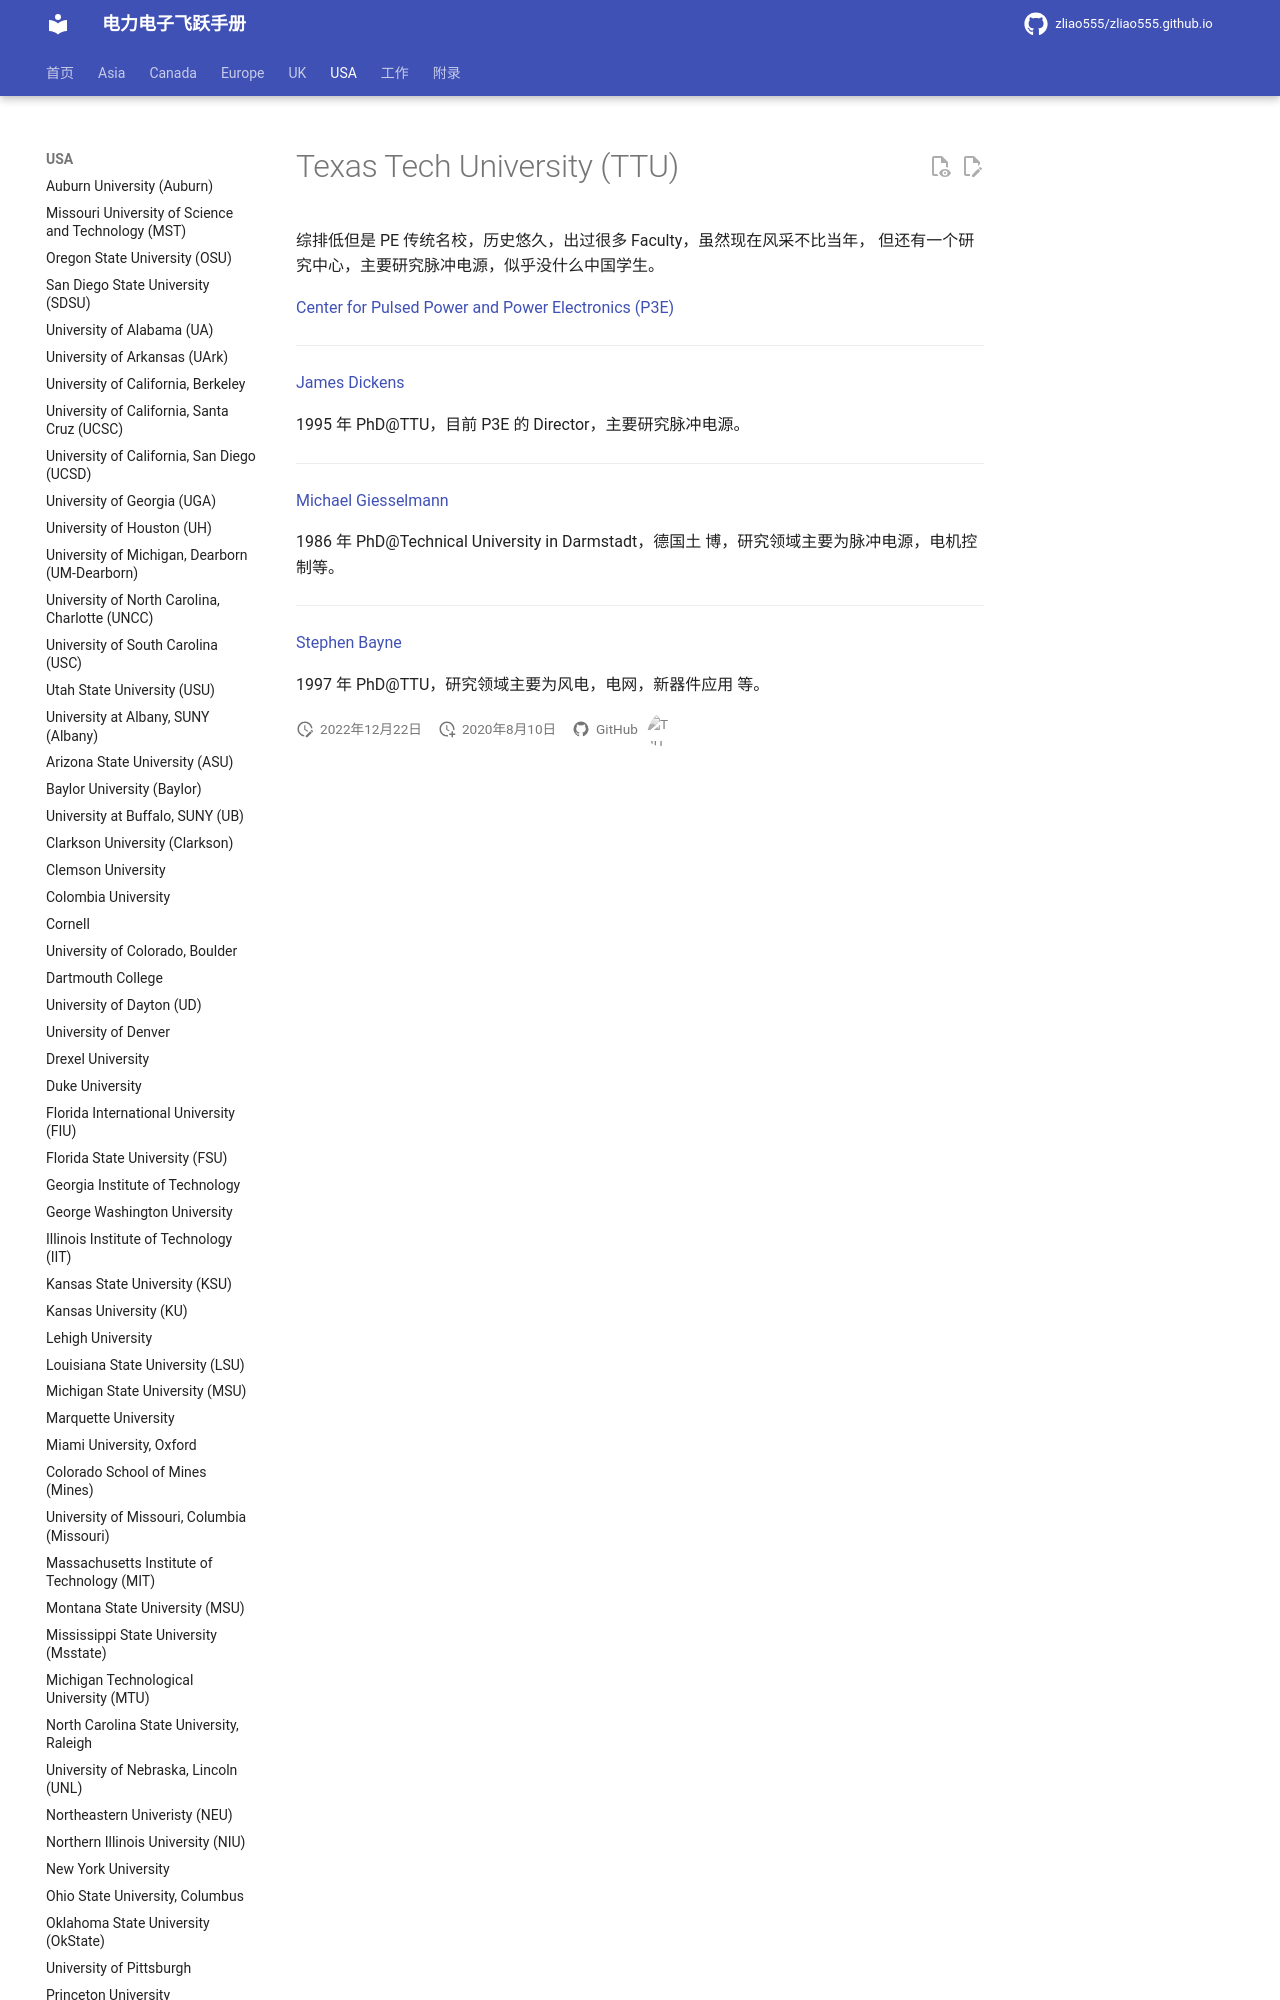

repository: zliao555/zliao555.github.io · page: USA/ttu/index.html · generator: mkdocs

---
layout: page
title: Texas Tech University (TTU)
permalink: /flying-brochure/ttu
---
# Texas Tech University (TTU)

综排低但是 PE 传统名校，历史悠久，出过很多 Faculty，虽然现在风采不比当年， 但还有一个研究中心，主要研究脉冲电源，似乎没什么中国学生。

[Center for Pulsed Power and Power Electronics (P3E)](http://www.p3e.ttu.edu/index.asp)

---

[James Dickens](http://www.p3e.ttu.edu/personnel/JamesDickens.asp)
